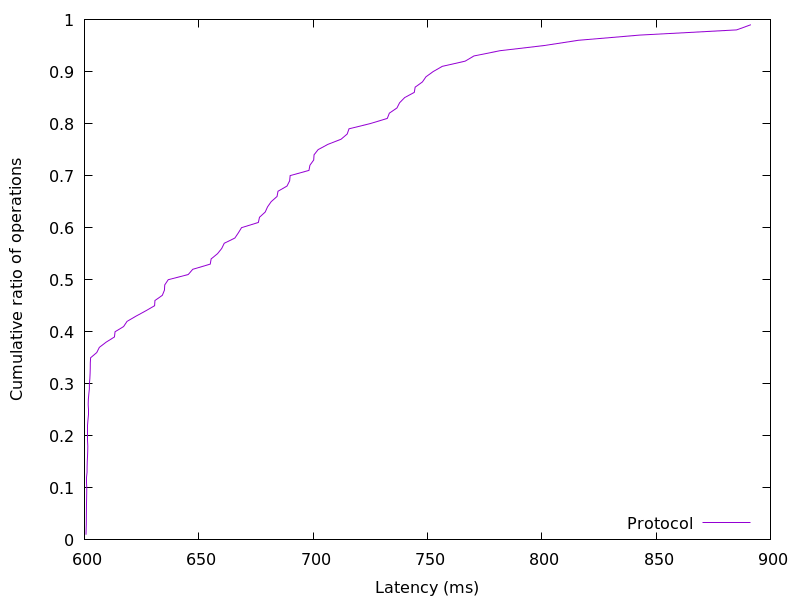

Values plotted in this chart, from the file beside it:
600.686336, 0.01
600.7, 0.02
600.8, 0.03
600.8, 0.04
600.8, 0.05
600.9, 0.06
600.9, 0.07
600.9, 0.08
601, 0.09
601, 0.1
601.1, 0.11
601.1, 0.12
601.1, 0.13
601.2, 0.14
601.2, 0.15
601.3, 0.16
601.4, 0.17
601.5, 0.18
601.5, 0.19
601.5, 0.2
601.5, 0.21
601.5, 0.22
601.5, 0.23
601.6, 0.24
601.6, 0.25
601.6, 0.26
601.7, 0.27
601.9, 0.28
602.2, 0.29
602.2, 0.3
602.4, 0.31
602.5, 0.32
602.5, 0.33
602.6, 0.34
602.7, 0.35
605.4, 0.36
606.5, 0.37
609.5, 0.38
613.1, 0.39
613.4, 0.4
617.1, 0.41
618.6, 0.42
622.5, 0.43
626.8, 0.44
630.7, 0.45
630.8, 0.46
634.1, 0.47
635, 0.48
635.1, 0.49
636.6, 0.5
645.4, 0.51
647.4, 0.52
655, 0.53
655.4, 0.54
658.2, 0.55
660, 0.56
661.1, 0.57
665.8, 0.58
667.3, 0.59
668.7, 0.6
676.1, 0.61
... 38 more rows
